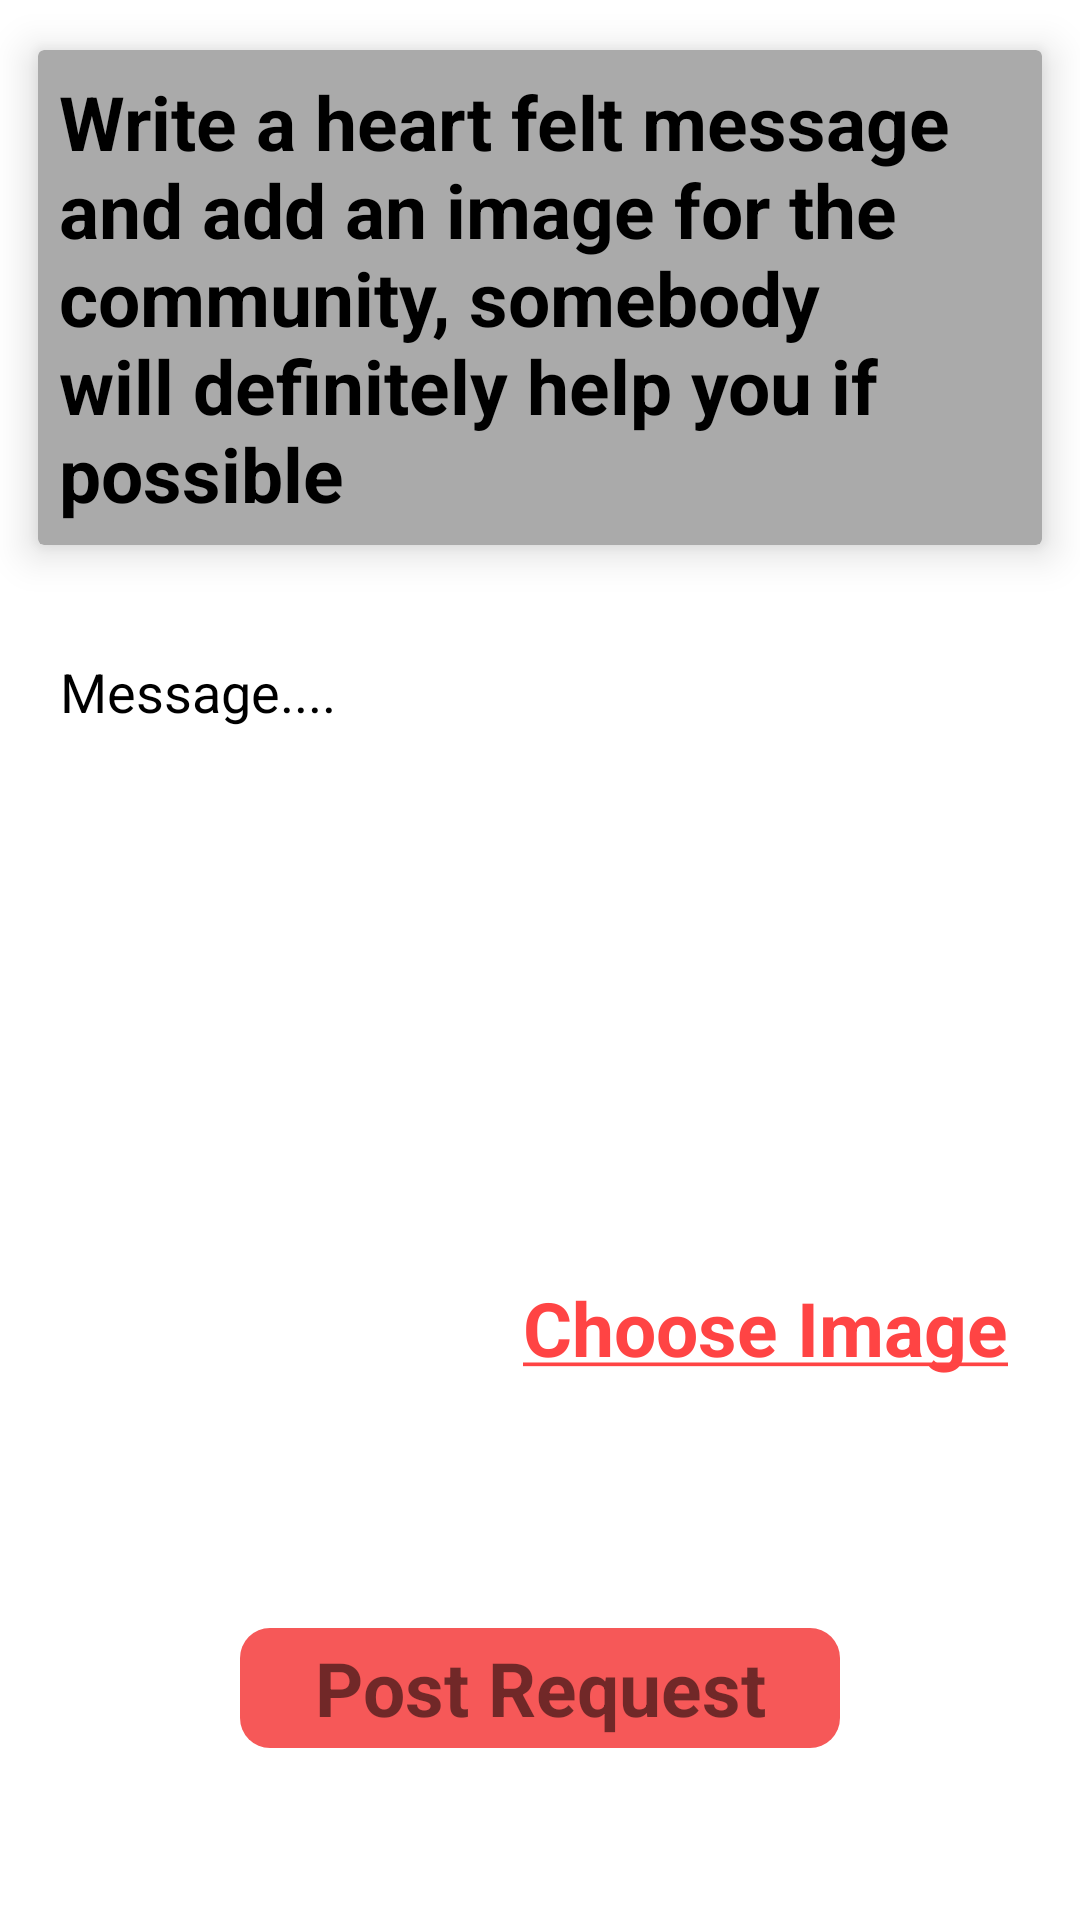

The Android layout XML behind this screen, and the referenced resources:
<!-- AndroidManifest.xml: application theme Theme.BloodBank -->
<!-- res/layout/activity_make_request.xml -->
<?xml version="1.0" encoding="utf-8"?>
<ScrollView
    xmlns:android="http://schemas.android.com/apk/res/android"
    xmlns:app="http://schemas.android.com/apk/res-auto"
    xmlns:tools="http://schemas.android.com/tools"
    android:layout_width="match_parent"
    android:layout_height="match_parent"
    android:background="@android:color/white"
    tools:context=".Activities.MakeRequestActivity">

    <LinearLayout
        android:orientation="vertical"
        android:layout_width="match_parent"
        android:layout_height="wrap_content">

        <androidx.cardview.widget.CardView
            app:cardElevation="8dp"
            app:cardUseCompatPadding="true"
            android:layout_marginTop="5dp"
            app:cardBackgroundColor="@android:color/darker_gray"
            android:layout_margin="4dp"
            android:layout_width="match_parent"
            android:layout_height="wrap_content">

        <TextView
            android:text="@string/write_a_heart_felt_message_and_add_an_image_for_the_community_somebody_will_definitely_help_you_if_possible"
            android:textSize="25sp"
            android:textStyle="bold"
            android:textColor="@android:color/black"
            android:padding="7dp"
            android:layout_gravity="center"
            android:layout_width="wrap_content"
            android:layout_height="wrap_content"/>

        </androidx.cardview.widget.CardView>

        <EditText
            android:id="@+id/messageEditText"
            android:textSize="18sp"
            android:layout_margin="10dp"
            android:padding="10dp"
            android:hint="@string/message"
            android:gravity="top"
            android:textAlignment="gravity"
            android:minLines="6"
            android:maxLines="10"
            android:background="@drawable/border_background"
            android:textColorHint="@android:color/black"
            android:textColor="@android:color/black"
            android:layout_width="match_parent"
            android:layout_height="wrap_content"/>

        <LinearLayout
            android:orientation="horizontal"
            android:layout_width="match_parent"
            android:layout_height="wrap_content">

            <ImageView
                android:id="@+id/post_image"
                android:padding="5dp"
                android:src="@drawable/ic_image_24"
                android:layout_width="150dp"
                android:layout_height="150dp"/>

            <TextView
                android:id="@+id/choose_text"
                android:text="@string/choose_image_text"
                android:textColor="@android:color/holo_red_light"
                android:textSize="25sp"
                android:textStyle="bold"
                android:gravity="center"
                android:layout_width="match_parent"
                android:layout_height="match_parent"/>

        </LinearLayout>

        <TextView
            android:id="@+id/postRequestButton"
            android:text="@string/post_request_text"
            android:textSize="25sp"
            android:textStyle="bold"
            android:layout_gravity="center"
            android:gravity="center"
            android:layout_marginTop="25dp"
            android:background="@drawable/button_bg"
            android:layout_width="200dp"
            android:layout_height="40dp"/>

    </LinearLayout>

</ScrollView>
<!-- resources referenced by this layout -->
<resources>
  <!-- drawable button_bg (drawable) -->
  <?xml version="1.0" encoding="utf-8"?>
  <shape xmlns:android="http://schemas.android.com/apk/res/android"
      android:shape="rectangle">
  
      <corners
          android:radius="10dp"/>
  
      <solid
          android:color="@color/red"/>
  
  </shape>
  <string name="choose_image_text"><u>Choose Image</u></string>
  <string name="message">Message....</string>
  <string name="post_request_text">Post Request</string>
  <string name="write_a_heart_felt_message_and_add_an_image_for_the_community_somebody_will_definitely_help_you_if_possible">Write a heart felt message and add an image for the community, somebody will definitely help you if possible</string>
  <style name="Theme.BloodBank" parent="Theme.MaterialComponents.DayNight.NoActionBar">
          
          <item name="colorPrimary">@color/purple_500</item>
          <item name="colorPrimaryVariant">@color/purple_700</item>
          <item name="colorOnPrimary">@color/white</item>
          
          <item name="colorSecondary">@color/teal_200</item>
          <item name="colorSecondaryVariant">@color/teal_700</item>
          <item name="colorOnSecondary">@color/black</item>
          
          <item name="android:statusBarColor" tools:targetApi="l">?attr/colorPrimaryVariant</item>
          
      </style>
  <color name="red">#F65858</color>
  <color name="purple_500">#FF6200EE</color>
  <color name="purple_700">#D13A2F</color>
  <color name="white">#FFFFFFFF</color>
  <color name="teal_200">#F69999</color>
  <color name="teal_700">#FF018786</color>
  <color name="black">#FF000000</color>
</resources>
